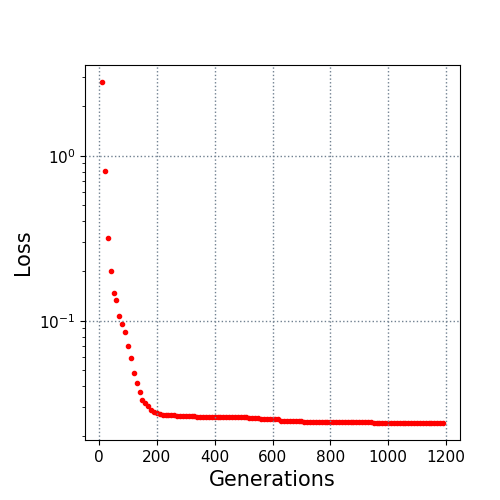

Values plotted in this chart, from the file beside it:
10.0, 2.793729
20.0, 0.8032
30.0, 0.3158
40.0, 0.2007
50.0, 0.1473
60.0, 0.1328
70.0, 0.1074
80.0, 0.0951
90.0, 0.08494
100.0, 0.07036
110.0, 0.05899
120.0, 0.0483
130.0, 0.04173
140.0, 0.03689
150.0, 0.0331
160.0, 0.03167
170.0, 0.03058
180.0, 0.02888
190.0, 0.02778
200.0, 0.02742
210.0, 0.0271
220.0, 0.02699
230.0, 0.02682
240.0, 0.02682
250.0, 0.02672
260.0, 0.02672
270.0, 0.0266
280.0, 0.0266
290.0, 0.02659
300.0, 0.02659
310.0, 0.02659
320.0, 0.02659
330.0, 0.02659
340.0, 0.02611
350.0, 0.02611
360.0, 0.02611
370.0, 0.02611
380.0, 0.02611
390.0, 0.02611
400.0, 0.02611
410.0, 0.02611
420.0, 0.02611
430.0, 0.02611
440.0, 0.02611
450.0, 0.02611
460.0, 0.02611
470.0, 0.02611
480.0, 0.02601
490.0, 0.02601
500.0, 0.02601
510.0, 0.02596
520.0, 0.02582
530.0, 0.02559
540.0, 0.02559
550.0, 0.02559
560.0, 0.02551
570.0, 0.02551
580.0, 0.02531
590.0, 0.02531
600.0, 0.02531
610.0, 0.02531
... 58 more rows
